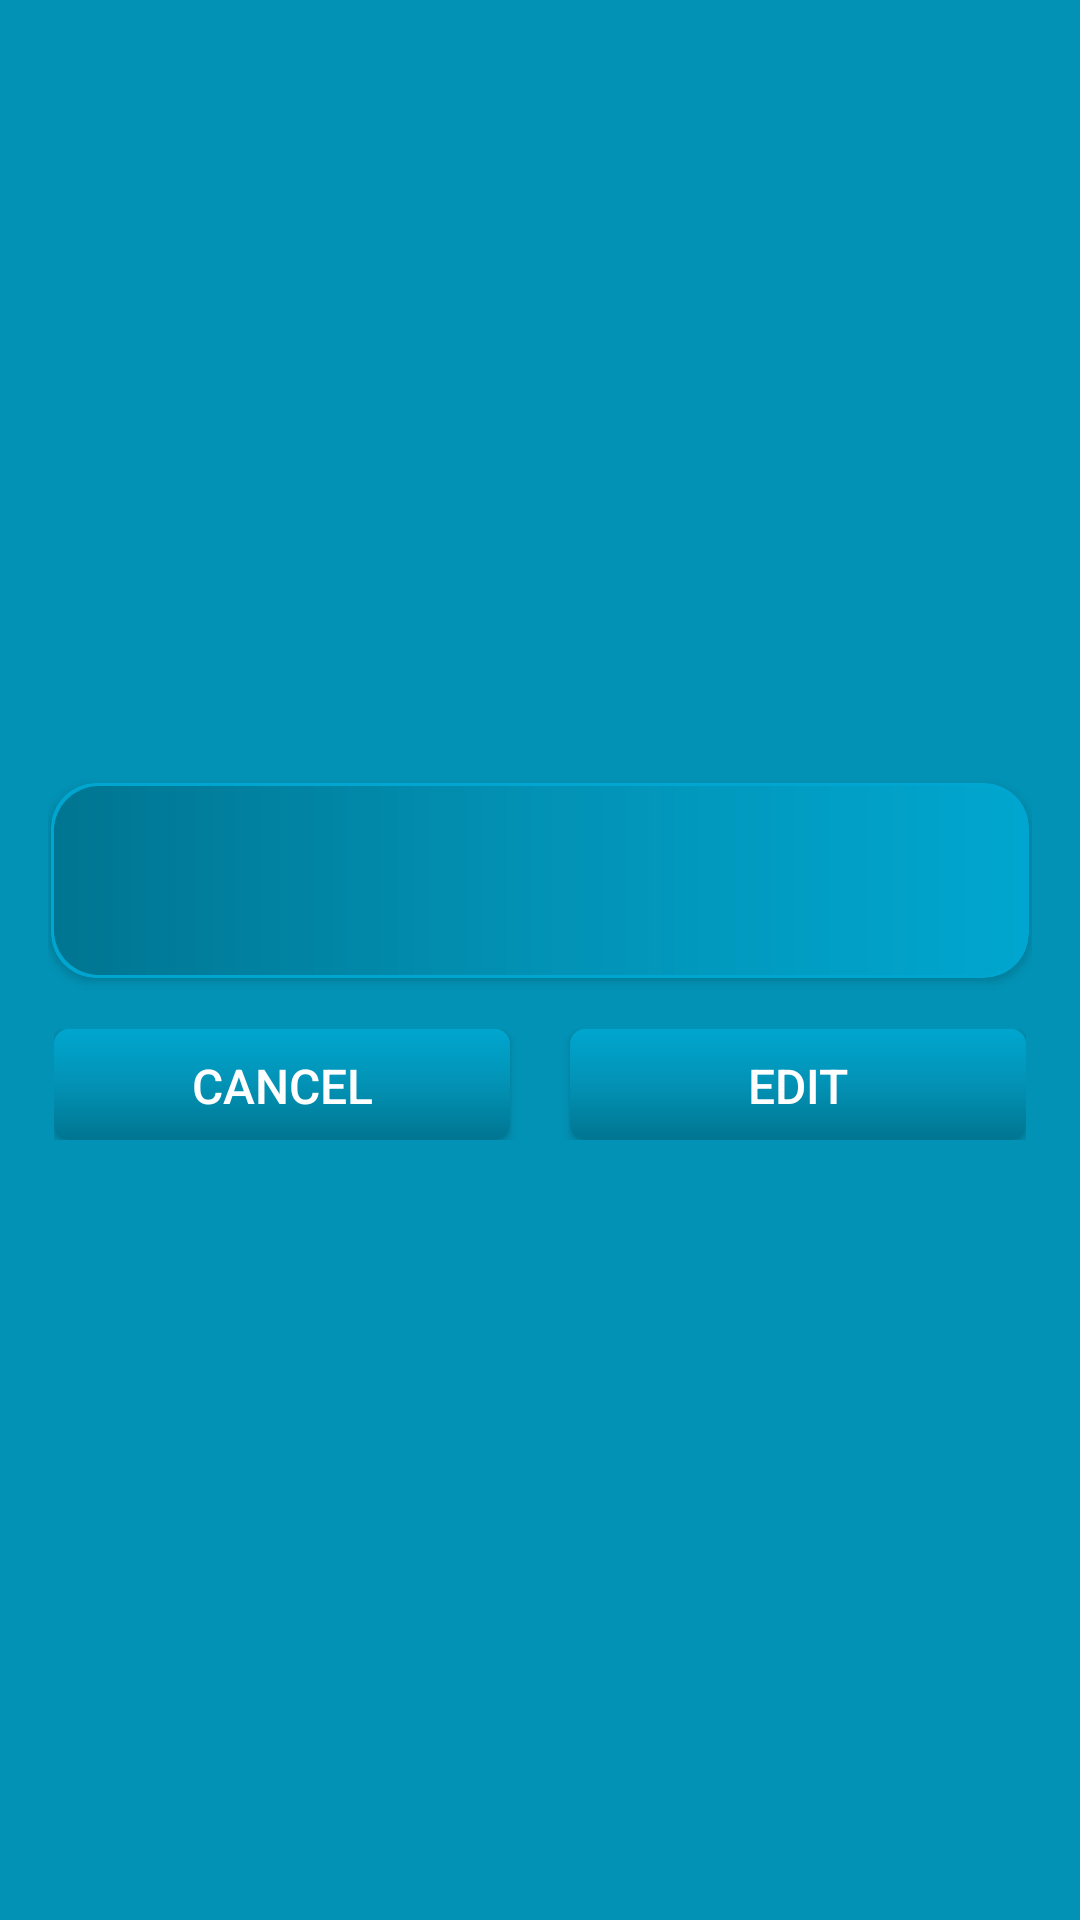

The Android layout XML behind this screen, and the referenced resources:
<!-- AndroidManifest.xml: application theme Theme.TimeTrackerApp -->
<!-- res/layout/edit_record_dialog.xml -->
<?xml version="1.0" encoding="utf-8"?>
<LinearLayout xmlns:android="http://schemas.android.com/apk/res/android"
    xmlns:app="http://schemas.android.com/apk/res-auto"
    xmlns:tools="http://schemas.android.com/tools"
    android:layout_width="match_parent"
    android:layout_height="wrap_content"
    android:background="@color/primaryDarkColor"
    android:gravity="center"
    android:orientation="vertical"
    android:padding="16dp">

    <androidx.cardview.widget.CardView
        android:layout_width="match_parent"
        android:layout_height="wrap_content"
        android:layout_margin="1dp"
        app:cardBackgroundColor="@color/primaryColor"
        app:cardCornerRadius="15dp">

        <LinearLayout
            android:layout_width="match_parent"
            android:layout_height="wrap_content"
            android:layout_gravity="center"
            android:background="@drawable/full_rounded_background"
            android:gravity="center"
            android:orientation="horizontal"
            android:layout_margin="1dp"
            android:padding="14dp">

            <TextView
                android:id="@+id/tvDate"
                android:layout_width="0dp"
                android:layout_height="wrap_content"
                android:layout_gravity="center"
                android:layout_weight="1"
                android:textAlignment="center"
                android:textColor="@color/white"
                android:textSize="14sp"
                tools:text="20:57 02.12.2021" />

            <EditText
                android:id="@+id/etEditName"
                android:layout_width="0dp"
                android:layout_height="wrap_content"
                android:layout_weight="1"
                android:background="@android:color/transparent"
                android:padding="8dp"
                android:textAlignment="center"
                android:textColor="@color/white"
                android:textSize="14sp"
                tools:text="Duolingo" />

            <TextView
                android:id="@+id/tvTime"
                android:layout_width="0dp"
                android:layout_height="wrap_content"
                android:layout_gravity="center"
                android:layout_weight="1"
                android:textAlignment="center"
                android:textColor="@color/white"
                android:textSize="14sp"
                tools:text="02:03:00" />

        </LinearLayout>

    </androidx.cardview.widget.CardView>

    <androidx.cardview.widget.CardView
        android:layout_width="match_parent"
        android:layout_height="wrap_content"
        android:layout_margin="3dp"
        app:cardBackgroundColor="@color/primaryColor"
        app:cardCornerRadius="15dp">

    </androidx.cardview.widget.CardView>

    <LinearLayout
        android:layout_width="match_parent"
        android:layout_height="wrap_content"
        android:layout_marginTop="10dp"
        android:layout_marginEnd="2dp"
        android:layout_marginStart="2dp"
        android:orientation="horizontal">


        <androidx.appcompat.widget.AppCompatButton
            android:id="@+id/btn_cancel"
            android:layout_width="0dp"
            android:layout_height="37dp"
            android:layout_marginEnd="10dp"
            android:layout_weight="1"
            android:background="@drawable/gradient_background_bottom"
            android:gravity="center"
            android:padding="8dp"
            android:text="@string/cancel"
            android:textColor="#FFFFFF"
            android:textSize="16sp" />

        <androidx.appcompat.widget.AppCompatButton
            android:id="@+id/btn_edit"
            android:layout_width="0dp"
            android:layout_height="37dp"
            android:layout_marginStart="10dp"
            android:layout_weight="1"
            android:background="@drawable/gradient_background_bottom"
            android:gravity="center"
            android:padding="8dp"
            android:text="@string/edit"
            android:textColor="@color/white"
            android:textSize="16sp" />

    </LinearLayout>
</LinearLayout>
<!-- resources referenced by this layout -->
<resources>
  <color name="primaryColor">#00a6cf</color>
  <color name="primaryDarkColor">#0292b5</color>
  <color name="white">#FFFFFFFF</color>
  <!-- drawable full_rounded_background (drawable) -->
  <?xml version="1.0" encoding="utf-8"?>
  <shape xmlns:android="http://schemas.android.com/apk/res/android"
      android:shape="rectangle">
  
      <gradient
          android:angle="180"
          android:centerColor="@color/primaryDarkColor"
          android:endColor="@color/darkSeaBlue"
          android:startColor="@color/primaryColor"
          android:type="linear" />
  
      <corners
         android:radius="15dp"/>
  </shape>
  <!-- drawable gradient_background_bottom (drawable) -->
  <shape xmlns:android="http://schemas.android.com/apk/res/android"
      android:shape="rectangle">
      <gradient
          android:angle="270"
          android:centerColor="@color/primaryDarkColor"
          android:endColor="@color/darkSeaBlue"
          android:startColor="@color/primaryColor"
          android:type="linear" />
  
      <corners android:radius="@dimen/card_view_corner_radius" />
  </shape>
  <string name="cancel">Cancel</string>
  <string name="edit">Edit</string>
  <style name="Theme.TimeTrackerApp" parent="Theme.MaterialComponents.DayNight.NoActionBar">
          
          <item name="colorPrimary">@color/primaryColor</item>
          <item name="colorPrimaryVariant">@color/primaryDarkColor</item>
          <item name="colorOnPrimary">@color/primaryAccentColor</item>
          
          <item name="colorSecondary">@color/primaryDarkColor</item>
          <item name="colorSecondaryVariant">@color/primaryColor</item>
          <item name="colorOnSecondary">@color/primaryAccentColor</item>
          
          <item name="android:statusBarColor" tools:targetApi="l">@color/darkSeaBlue</item>
          <item name="android:navigationBarColor" tools:targetApi="l">@color/primaryColor</item>
          <item name="android:textColor">@color/darkSeaBlue</item>
          
      </style>
  <color name="darkSeaBlue">#007591</color>
  <dimen name="card_view_corner_radius">5dp</dimen>
  <color name="primaryAccentColor">#ffffff</color>
</resources>
